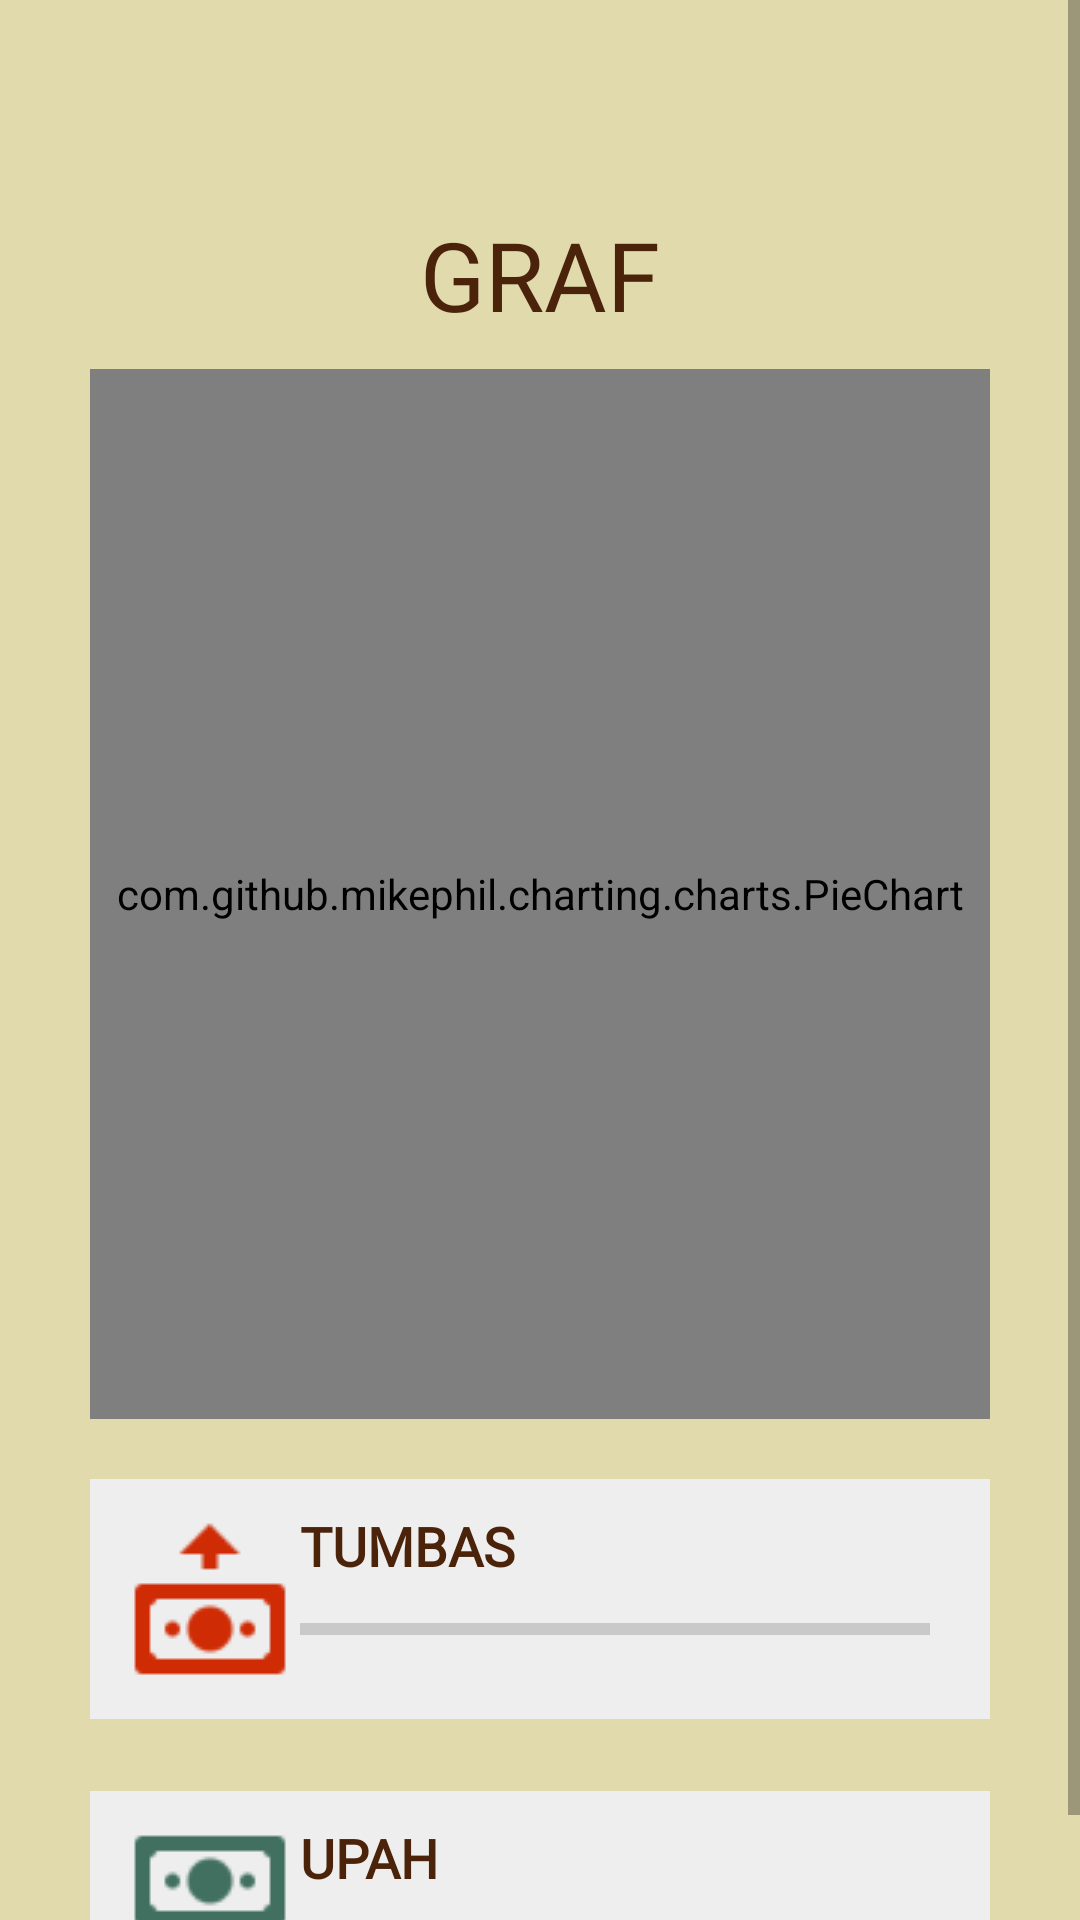

Reconstruct the res/layout file that produces this screen, plus the resources it refers to.
<!-- AndroidManifest.xml: application theme Theme.Bondoman -->
<!-- res/layout/fragment_graph_page.xml -->
<?xml version="1.0" encoding="utf-8"?>
<ScrollView  xmlns:android="http://schemas.android.com/apk/res/android"
    xmlns:app="http://schemas.android.com/apk/res-auto"
    xmlns:tools="http://schemas.android.com/tools"
    android:layout_width="match_parent"
    android:layout_height="match_parent"
    android:background="@color/primary"
    tools:context=".GraphPage">

    <androidx.constraintlayout.widget.ConstraintLayout
        android:layout_width="match_parent"
        android:layout_height="match_parent">

    
    <include
        android:id="@+id/header_layout"
        layout="@layout/fragment_header_graf"
        android:layout_width="match_parent"
        android:layout_height="wrap_content"
        />

    <com.github.mikephil.charting.charts.PieChart
        android:id="@+id/pie_chart"
        android:layout_width="match_parent"
        android:layout_height="350dp"
        android:layout_marginStart="30dp"
        android:layout_marginEnd="30dp"
        app:layout_constraintEnd_toEndOf="parent"
        app:layout_constraintStart_toStartOf="parent"
        app:layout_constraintTop_toBottomOf="@+id/header_layout">

    </com.github.mikephil.charting.charts.PieChart>

    <TextView
        android:id="@+id/persen_tumbas"
        android:layout_width="match_parent"
        android:layout_height="wrap_content"
        android:layout_marginStart="30dp"
        android:layout_marginTop="20dp"
        android:layout_marginEnd="30dp"
        android:background="@color/white"
        android:drawableStart="@drawable/expenses_logo"
        android:fontFamily="@font/font_poppins"
        android:padding="10dp"
        android:text="TUMBAS"
        android:textColor="@color/secondary"
        android:textSize="18dp"
        android:textStyle="bold"
        app:layout_constraintEnd_toEndOf="parent"
        app:layout_constraintHorizontal_bias="0.0"
        app:layout_constraintStart_toStartOf="parent"
        app:layout_constraintTop_toBottomOf="@+id/pie_chart" />

    <ProgressBar
        android:id="@+id/progress_tumbas"
        style="?android:attr/progressBarStyleHorizontal"
        android:layout_width="match_parent"
        android:layout_height="wrap_content"
        android:layout_marginStart="100dp"
        android:layout_marginEnd="50dp"
        android:layout_marginTop="20dp"
        app:layout_constraintBottom_toBottomOf="@+id/persen_tumbas"
        app:layout_constraintEnd_toEndOf="@+id/persen_tumbas"
        app:layout_constraintStart_toStartOf="@+id/persen_tumbas"
        app:layout_constraintTop_toTopOf="@+id/persen_tumbas">

    </ProgressBar>

    <TextView
        android:id="@+id/persen_upah"
        android:layout_width="match_parent"
        android:layout_height="wrap_content"
        android:layout_marginStart="30dp"
        android:layout_marginTop="24dp"
        android:layout_marginEnd="30dp"
        android:background="@color/white"
        android:drawableStart="@drawable/income_logo"
        android:fontFamily="@font/font_poppins"
        android:padding="10dp"
        android:text="UPAH"
        android:textColor="@color/secondary"
        android:textSize="18dp"
        android:textStyle="bold"
        app:layout_constraintEnd_toEndOf="parent"
        app:layout_constraintHorizontal_bias="0.0"
        app:layout_constraintStart_toStartOf="parent"
        app:layout_constraintTop_toBottomOf="@+id/persen_tumbas" />

    <ProgressBar
        android:id="@+id/progress_upah"
        style="?android:attr/progressBarStyleHorizontal"
        android:layout_width="match_parent"
        android:layout_height="wrap_content"
        app:layout_constraintBottom_toBottomOf="@+id/persen_upah"
        app:layout_constraintEnd_toEndOf="@+id/persen_upah"
        app:layout_constraintStart_toStartOf="@+id/persen_upah"
        app:layout_constraintTop_toTopOf="@+id/persen_upah"
        android:layout_marginStart="100dp"
        android:layout_marginEnd="50dp"
        android:layout_marginTop="20dp">

    </ProgressBar>

    </androidx.constraintlayout.widget.ConstraintLayout>
</ScrollView>
<!-- res/layout/fragment_header_graf.xml (included above) -->
<?xml version="1.0" encoding="utf-8"?>
<FrameLayout xmlns:android="http://schemas.android.com/apk/res/android"
    xmlns:tools="http://schemas.android.com/tools"
    android:layout_width="match_parent"
    android:layout_height="match_parent"
    tools:context=".HeaderGraf">

    
    <TextView
        android:id="@+id/header_scan"
        android:layout_width="wrap_content"
        android:layout_height="wrap_content"
        android:text="@string/graf_header"
        android:fontFamily="@font/font_poppins"
        android:textColor="@color/secondary"
        style="bold"
        android:layout_gravity="center_horizontal"
        android:layout_marginTop="70sp"
        android:layout_marginBottom="10dp"
        android:textSize="32sp"/>

</FrameLayout>
<!-- resources referenced by this layout -->
<resources>
  <color name="primary">#E1DAAD</color>
  <color name="secondary">#4B230B</color>
  <color name="white">#EEEEEE</color>
  <!-- drawable expenses_logo: png bitmap (drawable, 1303 bytes) -->
  <!-- drawable income_logo: png bitmap (drawable, 1341 bytes) -->
  <string name="graf_header">GRAF</string>
  <style name="Theme.Bondoman" parent="Base.Theme.Bondoman" />
  <style name="Base.Theme.Bondoman" parent="Theme.AppCompat.Light.NoActionBar">
          
  
  
      </style>
</resources>
